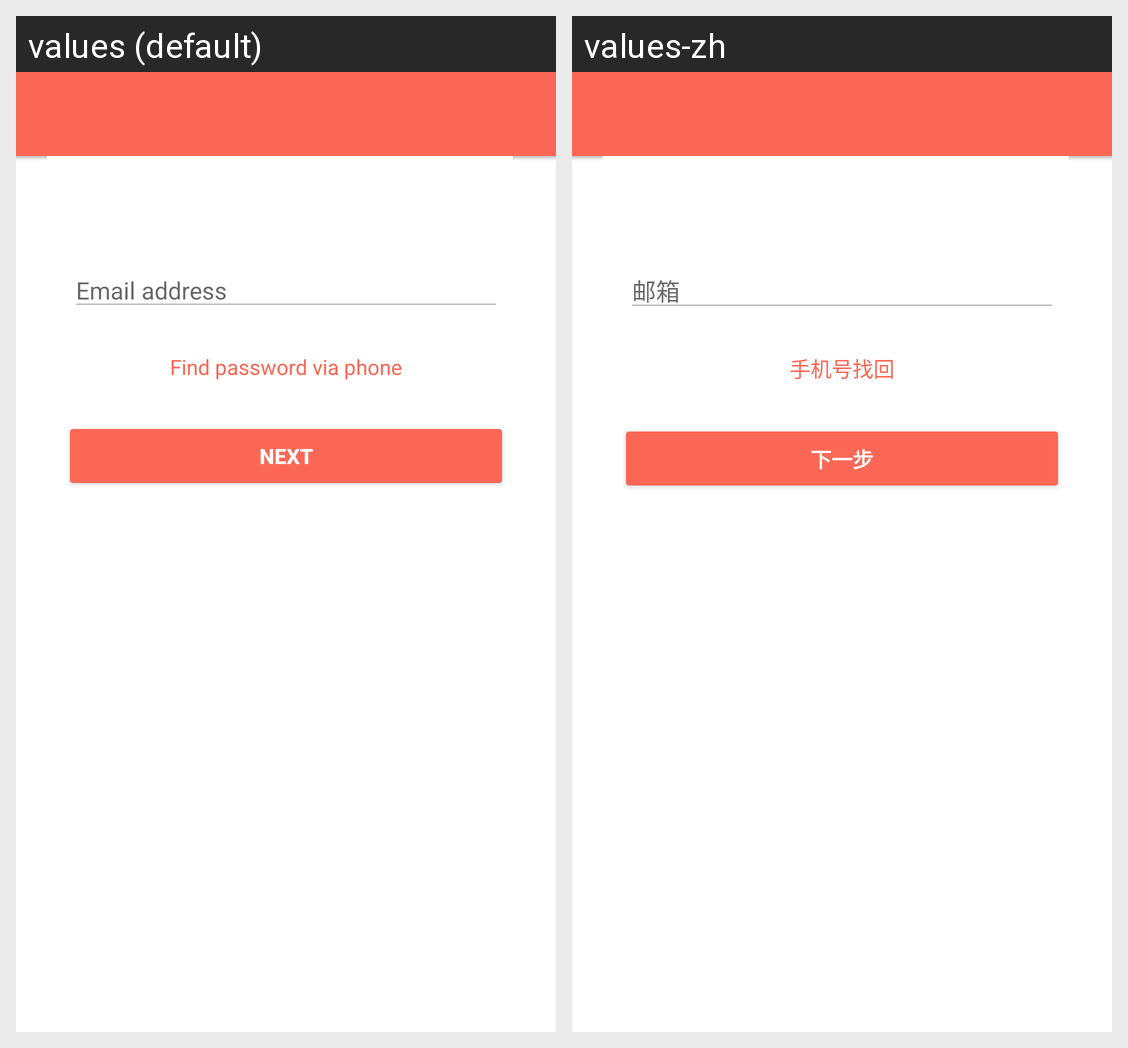

This grid shows one Android layout under two languages. Give, for every string resource on the screen, its name, the default text and each shown locale's text.
Android screen res/layout/activity_find_password.xml rendered under 2 locales, left to right: values (default), values-zh. Device: Nexus 5 (rendered at 1080×1920; each locale shown at half size, 540×960, under a caption strip naming it); theme Theme.Talk.
Strings drawn on this screen, with the default value and each locale's value (text and hints the layout hard-codes, and strings that could not be matched under every locale, appear in the picture but are not listed):

email_login
  values: Email address
  values-zh: 邮箱

mobile_find_pwd
  values: Find password via phone
  values-zh: 手机号找回

action_next
  values: Next
  values-zh: 下一步
